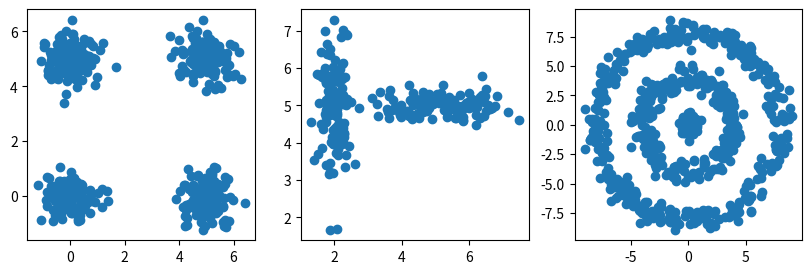

Write the Python code that produced this figure. (Note: this script raises an exception after producing the figure.)
NAME = ""
COLLABORATORS = ""

import numpy as np
import matplotlib.pyplot as plt
from random import randrange

# Create a data set
N = 120

data1 = np.random.normal((0, 0), (0.5, 0.5), size=(N, 2))
data1 = np.append(data1, np.random.normal((5,0), (0.5, 0.5), size=(N, 2)), axis=0)
data1 = np.append(data1, np.random.normal((0,5), (0.5, 0.5), size=(N, 2)), axis=0)
data1 = np.append(data1, np.random.normal((5,5), (0.5, 0.5), size=(N, 2)), axis=0)

data2 = np.random.normal((2, 5), (0.25, 1), size=(N, 2))
data2 = np.append(data2, np.random.normal((5, 5), (1, 0.25), size=(N, 2)), axis=0)

radii = np.random.normal(0, 0.5,size=(N, 1))
radii = np.append(radii, np.random.normal(4, 0.5,size=(2 * N, 1)), axis=0)
radii = np.append(radii, np.random.normal(8, 0.5,size=(3 * N, 1)), axis=0)
angles = np.random.uniform(size=(6 * N, 1)) * 2.0 * np.pi
data3 = np.hstack([radii * np.cos(angles), radii * np.sin(angles)])

datasets = [data1, data2, data3]

fig, axes = plt.subplots(1, len(datasets), figsize=(10, 3))
for i,data in enumerate(datasets):
    axes[i].scatter(data[:, 0], data[:, 1])

def euclidean_distance(X1: np.ndarray, X2: np.ndarray) -> np.ndarray:
    """
    Distance Function
    -----------------
    Computes the Euclidean distance between two arrays of points.

    Return
    ------
    A 2D n by m array where entry [i, j] is the distance 
    from the i-th point in X1 to the j-th point in X2.
    """
    # YOUR CODE HERE
    raise NotImplementedError()
    # return ...



def k_means(X: np.ndarray, k: int):
    """
    k Means
    --------

    
    Parameters
    ----------
    
    X : an n-by-d matrix of inputs
    k : the number of clusters to find


    Algorithm:
    ----------

    1. Initialize (choose) the centroids
    2. Implement a `while` loop such that, while centroids have not changed since the last iteration:
        - compute the distances of all points to each centroid
        - label each point (associate it with) the nearest centroid
        - recompute the centroids (i.e., average of points belonging to each centroid)

    Return
    ------
    Tuple (z, iters, err)

    z : a 1D vector of labels of length n (e.g. z[i] = C_z means "x_i is belongs to cluster C_z")
    iters : the number of iterations carried out until convergence
    err: the error E(k)
    """
    # Initialize (choose) the centroids
    # Iterate until convergence
    ## Compute distances: you should probably use :code:`euclidian_distance`
    ## Label the points to their respective closest center
    ## Compute new centroids (as the barycentre - mean of all coordinates - of the points belonging to this cluster)
    # Calculate cost
    # YOUR CODE HERE
    raise NotImplementedError()
    return z, iters, err



fig, axes = plt.subplots(3, len(datasets), figsize=(10, 10))
for i,k in enumerate([2, 3, 4]):
    for j, data in enumerate(datasets):
        labels, iters, err = k_means(data, k)
        axes[i,j].scatter(data[:, 0], data[:, 1], c=labels, cmap='rainbow')
        axes[i,j].set_title('$k=%d$, iter$=%d$' % (k, iters))

def plot_error(dataset: np.ndarray):
    costs = []
    k_list = range(1, 11)
    # YOUR CODE HERE
    raise NotImplementedError()
    plt.xlabel('$k$');

plot_error(datasets[0])

# beetle lengths
x = np.array([1.57, 1.16, 1.30, 0.26, 0.20, 0.43, 0.48, 0.34, 0.44, 0.61, 1.80, 1.40, 1.10, 1.25, 1.69], 
             dtype=float)

print(x)

def g(x: float, m: float = 0.0, s: float = 1.0) -> float:
    """
    Gaussian probability density function

    Parameters
    ----------
    
    x : a float to evaluate the pdf
    m : the mean
    s : the standard deviation

    Return
    ------
    exp^(-(x-m)² / (2s)²) / sqrt(2s\pi)
    """
    return np.exp(- (x - m) ** 2 / (2 * s)) / np.sqrt(2 * s * np.pi)

def gmm(X: np.ndarray, k: int, n_iter: int):
    """
    Gaussian Mixture Model
    ----------------------

    
    Parameters
    ----------
    
    X : a vector of n samples
    k : the number of clusters to find
    n_iter : the number of iterations to perform


    Algorithm:
    ----------


    Return
    ------
    Tuple (z, iters, err)

    z : a 1D vector of labels of length n (e.g. z[i] = c_j means "x_i is belongs to cluster c_j")
    iters : the number of iterations carried out until convergence
    err: the error E(k)
    """
    # Initialize
    # Iterate for n_iter iterations
    ## E: expected membership | params
    ## M: maximize likelihood of this membership with params

    # YOUR CODE HERE
    raise NotImplementedError()
    return m, s, r, w

m, s, r, w = gmm(x, 2, 100)

fig = plt.figure()
# points to plot the gaussians obtained after EM
xx = np.linspace(0, 2, num=100)

# first gaussian
plt.plot(xx, g(xx, m[0], s[0]), 'r-', label="$g_1$")
# second gaussian
plt.plot(xx, g(xx, m[1], s[1]), 'b-', label="$g_2$")
# gaussian mixture - dashed
plt.plot(xx, w[0] * g(xx, m[0], s[0]) + w[1] * g(xx, m[1], s[1]), 'm:', label="mixture")

# labels for the two bee species: the most probable class Z
y = np.argmax(r, axis=1)

plt.legend()
plt.scatter(x, np.zeros(x.shape[0]), c=y, label="beetles")
plt.show()



# YOUR CODE HERE
raise NotImplementedError()

def spectral_k_means(X, k, k_nn):
    """
    Spectral Clustering
    -------------------

    Parameters
    ----------

    X : the data
    k : the number of clusters to find
    k_nn : the number of k nearest-neighbours to consider in the graph construction

    Returns
    -------

    Similar to the `k_means` method above
    """
    # YOUR CODE HERE
    raise NotImplementedError()



fig, axes = plt.subplots(3, len(datasets), figsize=(10, 10))
for i, k in enumerate([2, 3, 4]):
    for j, data in enumerate(datasets):
        print(f"k = {k}, dataset #{j}")
        labels, iters, err = spectral_k_means(data, k, 10)
        axes[i,j].scatter(data[:, 0], data[:, 1], c=labels, cmap='rainbow')
        axes[i,j].set_title('$k=%d$, iter$=%d$' % (k, iters))